Image classification data set "dataset" (SzanderErick/Logo_upds on GitHub). Class labels (2): UPDS logo, no logo.

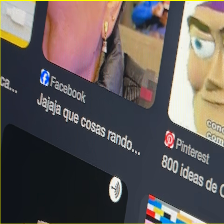
Label: no logo

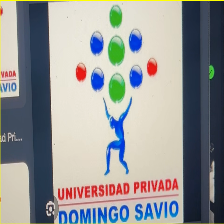
Label: UPDS logo

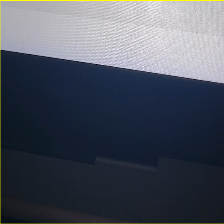
Label: no logo

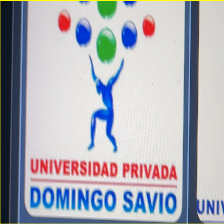
Label: UPDS logo

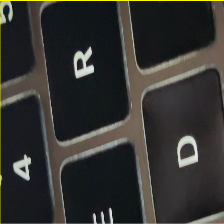
Label: no logo

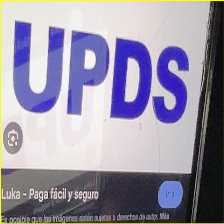
Label: UPDS logo
